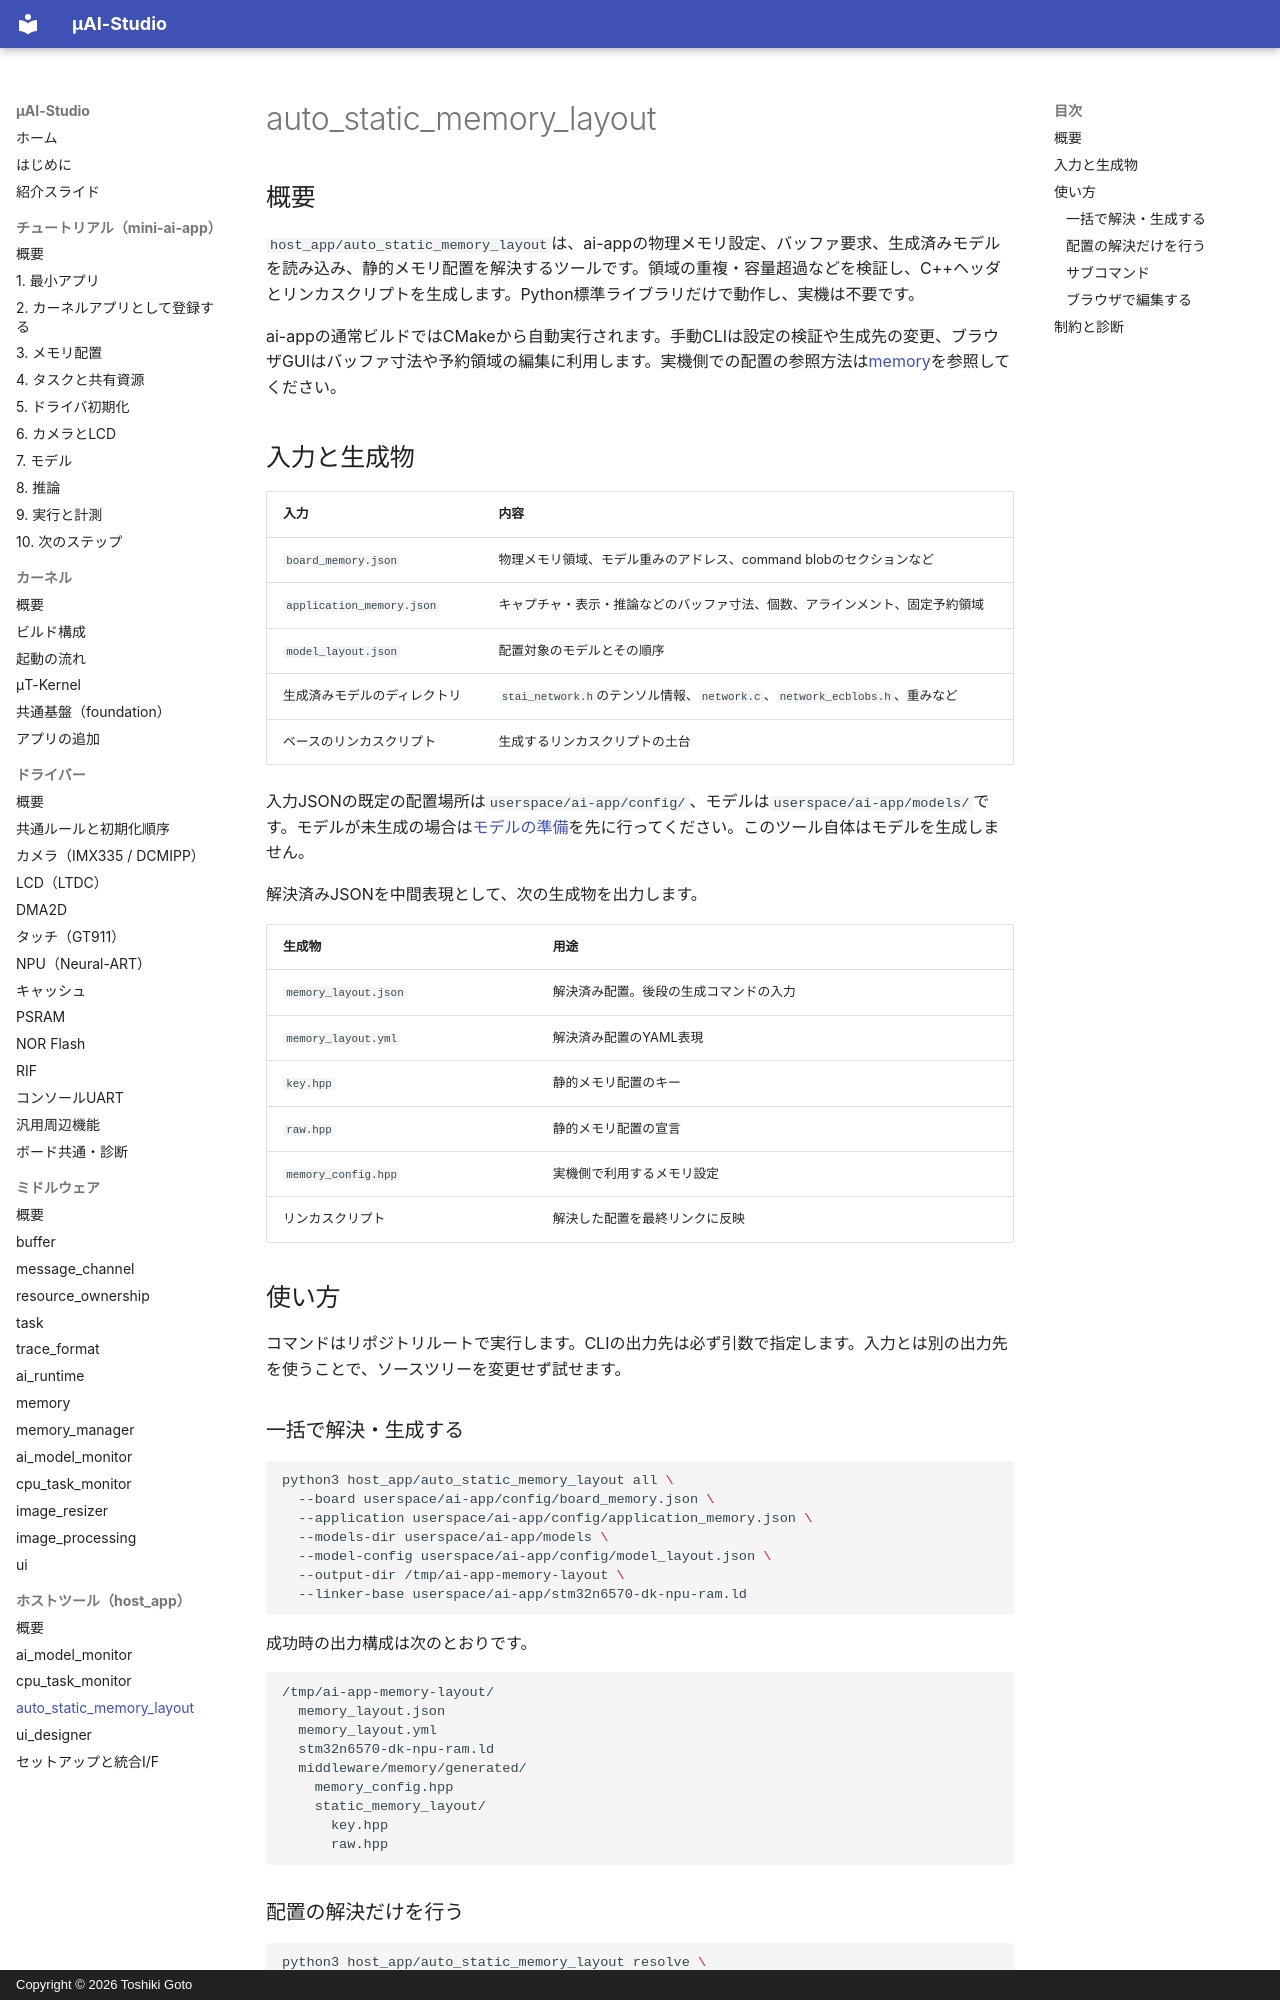

repository: kons-9/uai-studio · page: host_app/auto_static_memory_layout/index.html · generator: mkdocs · copyright: Copyright © 2026 Toshiki Goto

# auto_static_memory_layout

## 概要

`host_app/auto_static_memory_layout`は、ai-appの物理メモリ設定、バッファ要求、生成済みモデルを読み込み、静的メモリ配置を解決するツールです。領域の重複・容量超過などを検証し、C++ヘッダとリンカスクリプトを生成します。Python標準ライブラリだけで動作し、実機は不要です。

ai-appの通常ビルドではCMakeから自動実行されます。手動CLIは設定の検証や生成先の変更、ブラウザGUIはバッファ寸法や予約領域の編集に利用します。実機側での配置の参照方法は[memory](../middleware/memory.md)を参照してください。

## 入力と生成物

| 入力 | 内容 |
| --- | --- |
| `board_memory.json` | 物理メモリ領域、モデル重みのアドレス、command blobのセクションなど |
| `application_memory.json` | キャプチャ・表示・推論などのバッファ寸法、個数、アラインメント、固定予約領域 |
| `model_layout.json` | 配置対象のモデルとその順序 |
| 生成済みモデルのディレクトリ | `stai_network.h`のテンソル情報、`network.c`、`network_ecblobs.h`、重みなど |
| ベースのリンカスクリプト | 生成するリンカスクリプトの土台 |

入力JSONの既定の配置場所は`userspace/ai-app/config/`、モデルは`userspace/ai-app/models/`です。モデルが未生成の場合は[モデルの準備](https://github.com/kons-9/uai-studio/blob/main/userspace/ai-app/models/README.md)を先に行ってください。このツール自体はモデルを生成しません。

解決済みJSONを中間表現として、次の生成物を出力します。

| 生成物 | 用途 |
| --- | --- |
| `memory_layout.json` | 解決済み配置。後段の生成コマンドの入力 |
| `memory_layout.yml` | 解決済み配置のYAML表現 |
| `key.hpp` | 静的メモリ配置のキー |
| `raw.hpp` | 静的メモリ配置の宣言 |
| `memory_config.hpp` | 実機側で利用するメモリ設定 |
| リンカスクリプト | 解決した配置を最終リンクに反映 |

## 使い方

コマンドはリポジトリルートで実行します。CLIの出力先は必ず引数で指定します。入力とは別の出力先を使うことで、ソースツリーを変更せず試せます。

### 一括で解決・生成する

```sh
python3 host_app/auto_static_memory_layout all \
  --board userspace/ai-app/config/board_memory.json \
  --application userspace/ai-app/config/application_memory.json \
  --models-dir userspace/ai-app/models \
  --model-config userspace/ai-app/config/model_layout.json \
  --output-dir /tmp/ai-app-memory-layout \
  --linker-base userspace/ai-app/stm32n6570-dk-npu-ram.ld
```

成功時の出力構成は次のとおりです。

```text
/tmp/ai-app-memory-layout/
  memory_layout.json
  memory_layout.yml
  stm32n6570-dk-npu-ram.ld
  middleware/memory/generated/
    memory_config.hpp
    static_memory_layout/
      key.hpp
      raw.hpp
```
